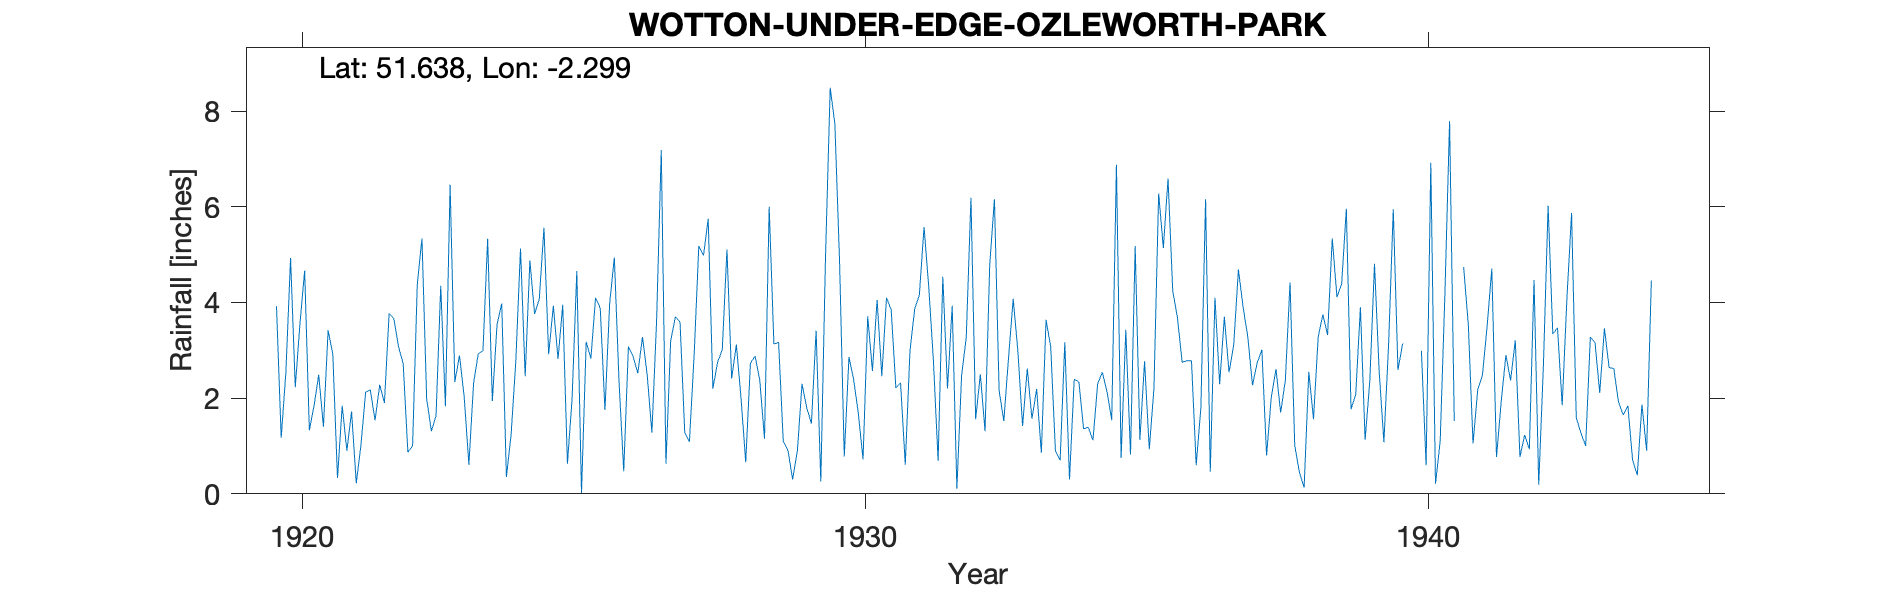

The file beside this chart, header and first rows:
WOTTON-UNDER-EDGE-OZLEWORTH-PARK, , , , , , , , , , , , , , , , , , , , , , , 
Grid ref, ST794933, Long, -2.299, Lat, 51.64, Elevation, 600, ft, , , , , , , , , , , , , , , 
Station no, 2144/1, , , , , , , , , , , , , , , , , , , , , , 
, 1920, 1921, 1922, 1923, 1924, 1925, 1926, 1927, 1928, 1929, 1930, 1931, 1932, 1933, 1934, 1935, 1936, 1937, 1938, 1939, 1940, 1941, 1942
January, 3.92, 2.92, 3.77, 1.83, 3.98, 2.82, 4.94, 3.19, 5.11, 1.1, 4.85, 2.21, 3.93, 2.83, 3.17, 0.75, 3.69, 3.12, 4.42, 5.96, 3.14, , 3.21
February, 1.17, 0.33, 3.66, 6.46, 0.35, 3.95, 2.34, 3.7, 2.41, 0.91, 0.78, 2.32, 0.11, 4.08, 0.3, 3.43, 2.75, 4.69, 1.01, 1.77, , 4.74, 0.77
March, 2.54, 1.84, 3.08, 2.34, 1.24, 0.63, 0.47, 3.59, 3.12, 0.3, 2.86, 0.61, 2.47, 2.98, 2.39, 0.82, 2.78, 3.9, 0.45, 2.08, 2.71, 3.52, 1.23
April, 4.93, 0.9, 2.72, 2.89, 2.77, 2, 3.08, 1.29, 2, 0.89, 2.39, 2.98, 3.27, 1.42, 2.34, 5.18, 2.78, 3.28, 0.13, 3.9, , 1.05, 0.93
May, 2.23, 1.72, 0.87, 2.03, 5.13, 4.66, 2.87, 1.09, 0.66, 2.3, 1.68, 3.86, 6.19, 2.62, 1.36, 1.13, 0.6, 2.27, 2.55, 1.13, 2.99, 2.18, 4.47
June, 3.56, 0.22, 1, 0.61, 2.46, 0.02, 2.52, 2.89, 2.73, 1.8, 0.72, 4.16, 1.56, 1.57, 1.39, 2.77, 1.8, 2.74, 1.56, 2.36, 0.6, 2.48, 0.19
July, 4.67, 1.02, 4.37, 2.31, 4.88, 3.18, 3.28, 5.18, 2.88, 1.47, 3.71, 5.58, 2.5, 2.19, 1.12, 0.93, 6.16, 3.01, 3.28, 4.81, 6.92, 3.5, 2.69
August, 1.33, 2.13, 5.34, 2.93, 3.76, 2.83, 2.49, 4.98, 2.37, 3.41, 2.57, 4.33, 1.31, 0.86, 2.3, 2.21, 0.46, 0.8, 3.75, 2.55, 0.21, 4.71, 6.02
September, 1.84, 2.17, 1.99, 2.99, 4.07, 4.1, 1.28, 5.75, 1.15, 0.26, 4.05, 2.78, 4.79, 3.64, 2.54, 6.28, 4.1, 2.02, 3.32, 1.08, 1.1, 0.77, 3.34
October, 2.49, 1.54, 1.31, 5.33, 5.56, 3.88, 3.6, 2.2, 6, 4.94, 2.46, 0.69, 6.16, 3.07, 2.13, 5.14, 2.29, 2.61, 5.34, 3.11, 4.15, 1.92, 3.47
November, 1.4, 2.28, 1.63, 1.94, 2.92, 1.75, 7.19, 2.75, 3.13, 8.49, 4.1, 4.54, 2.16, 0.9, 1.54, 6.59, 3.7, 1.7, 4.11, 5.95, 7.79, 2.9, 1.85
December, 3.42, 1.9, 4.35, 3.54, 3.93, 3.98, 0.63, 3.01, 3.17, 7.73, 3.85, 2.2, 1.52, 0.7, 6.88, 4.24, 2.54, 2.37, 4.39, 2.59, 1.52, 2.37, 4.07
Total, 33.5, 18.97, 34.09, 35.2, 41.05, 33.8, 34.69, 39.62, 34.73, 33.6, 34.02, 36.26, 35.97, 26.86, 27.46, 39.47, 33.65, 32.51, 34.31, 37.29, , , 32.24
1940 Feb Apr estimated, , , , , , , , , , , , , , , , , , , , , , , 
1941 Jan estimated, , , , , , , , , , , , , , , , , , , , , , , 
Elevation estimated from OS map, , , , , , , , , , , , , , , , , , , , , , , 
